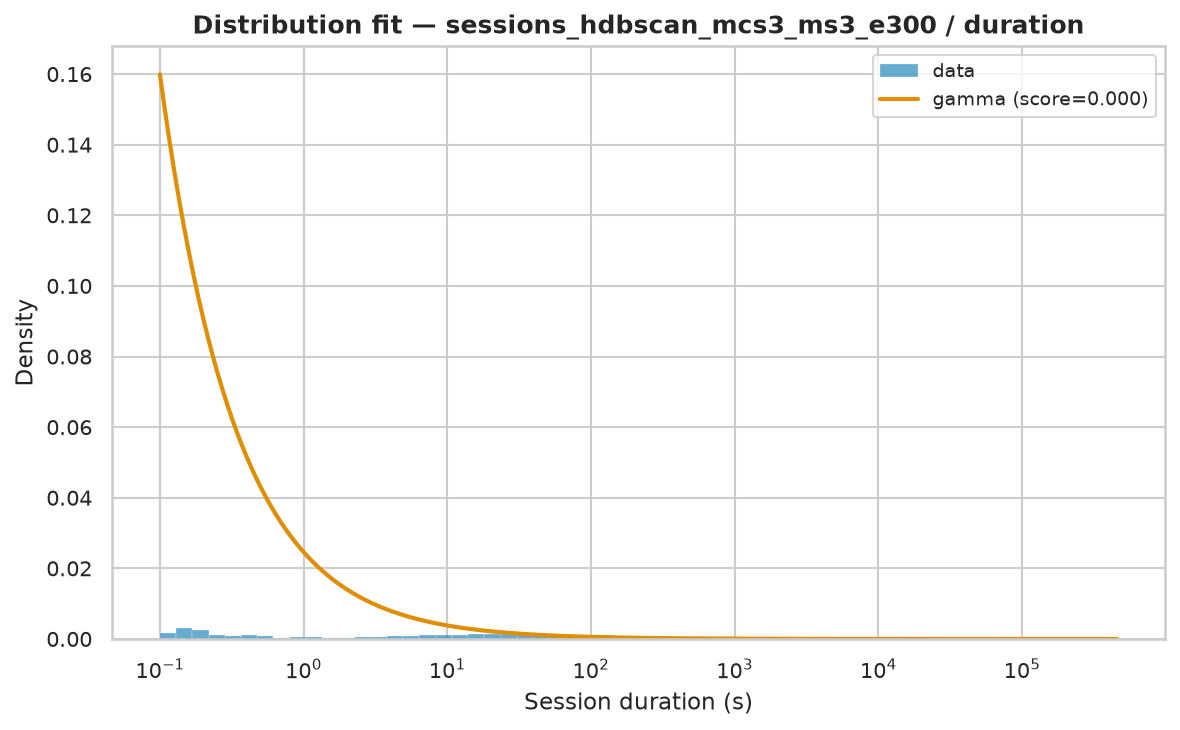

The data file committed next to this chart (first rows):
name	score	bootstrap_score	bootstrap_pass	loc	scale	arg
gamma	1.288395605244552e-06	0.6	True	0.001	71923	(np.float64(0.1903693884830791),)
genpareto	3.729865806480661e-07	0.0	False	0.001	647.6	(np.float64(1.5760587194570914),)
pareto	3.7588908786285265e-07	0.0	False	-425.6	425.6	(np.float64(0.6437643650355913),)
lomax	3.7588913913304994e-07	0.0	False	0.001	425.6	(np.float64(0.6437635595646527),)
fisk	5.421160754509943e-07	0.0	False	0.001	974.1	(np.float64(0.8348540849166782),)
lognorm	5.953683125276899e-07	0.0	False	-0.7265	977	(np.float64(2.111355126398489),)
weibull_min	1.5724810714716066e-06	0.0	False	0.001	10802	(np.float64(0.47341646933018766),)
expon	2.2948161892779905e-06	0.0	False	0.001	8884	()
